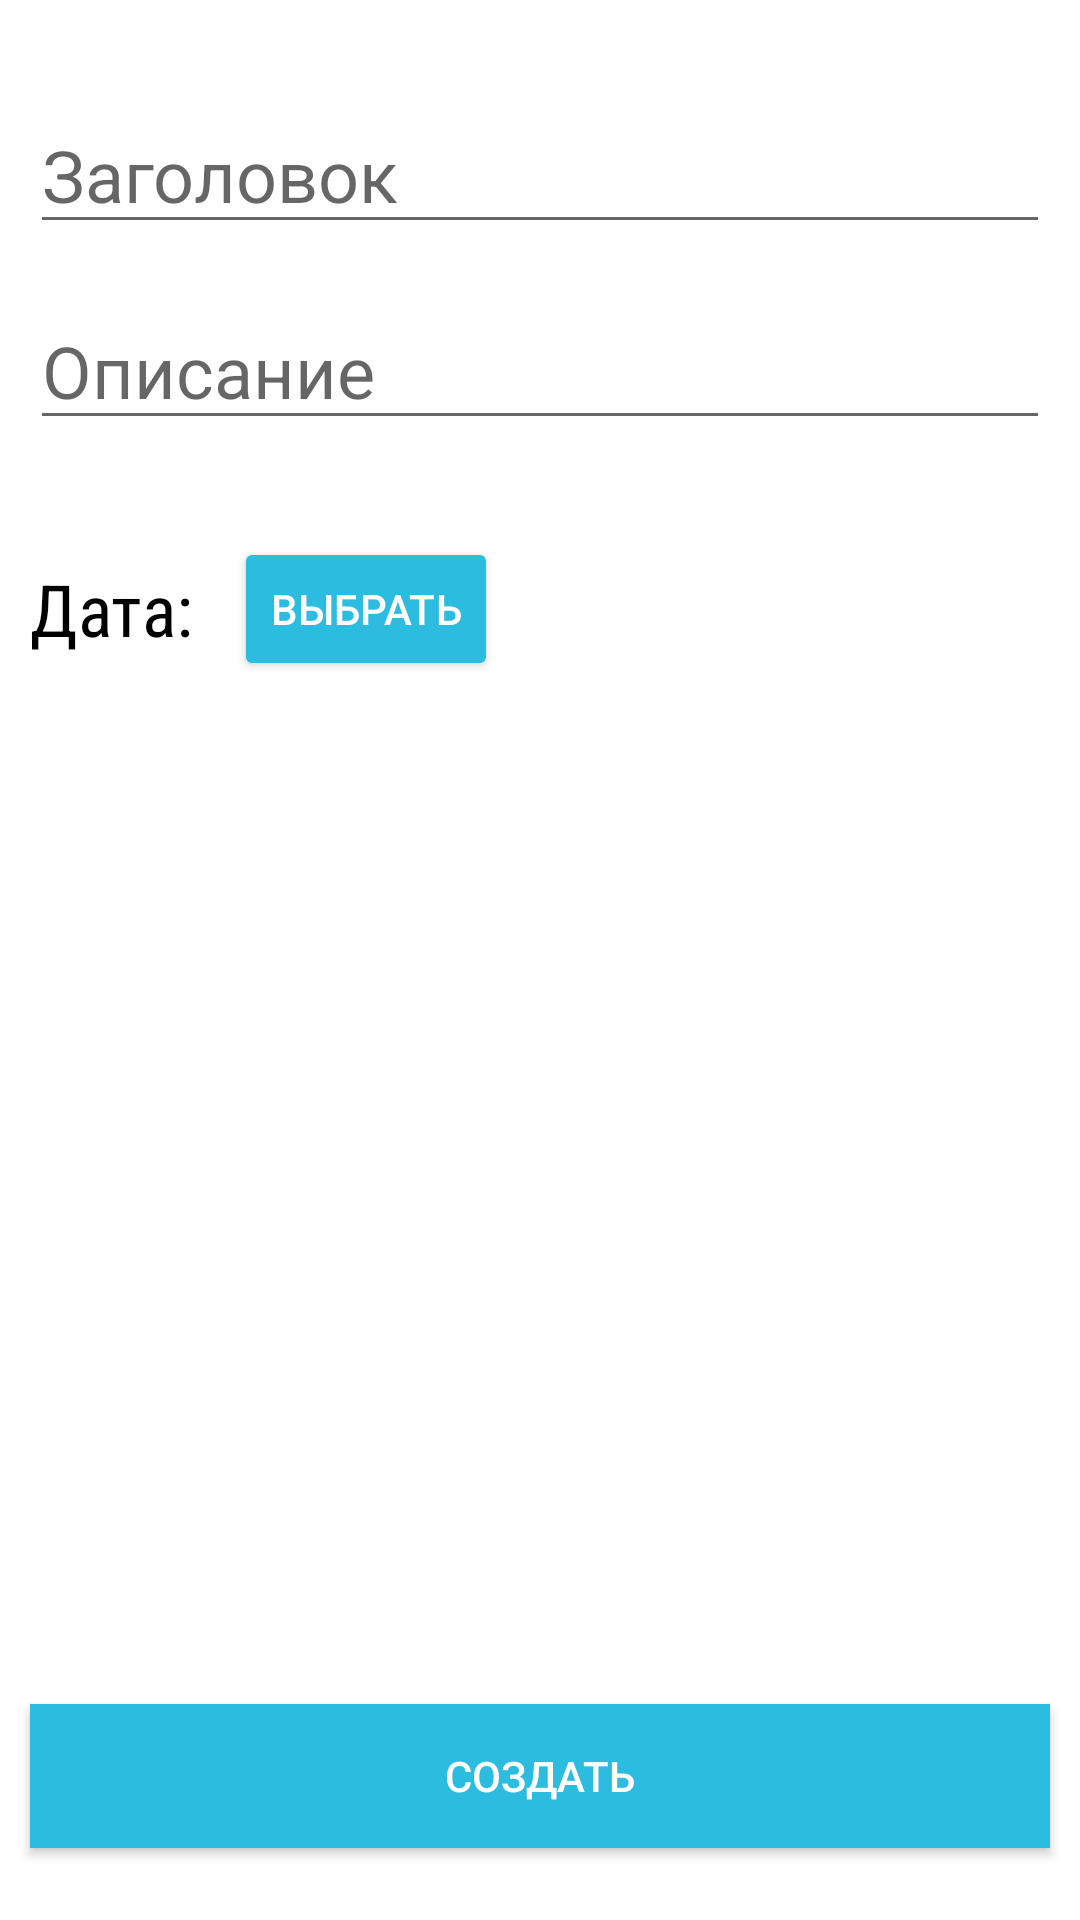

The Android layout XML behind this screen, and the referenced resources:
<!-- AndroidManifest.xml: application theme Theme.Notes -->
<!-- res/layout/activity_add.xml -->
<?xml version="1.0" encoding="utf-8"?>
<androidx.constraintlayout.widget.ConstraintLayout xmlns:android="http://schemas.android.com/apk/res/android"
    xmlns:app="http://schemas.android.com/apk/res-auto"
    xmlns:tools="http://schemas.android.com/tools"
    android:layout_width="match_parent"
    android:layout_height="match_parent"
    tools:context=".AddActivity">

    <EditText
        android:id="@+id/edTitle"
        android:layout_width="0dp"
        android:layout_height="wrap_content"
        android:layout_marginHorizontal="10dp"
        android:layout_marginTop="32dp"
        android:textSize="24sp"
        android:textColor="@color/black"
        android:hint="Заголовок"
        app:layout_constraintEnd_toEndOf="parent"
        app:layout_constraintHorizontal_bias="0.842"
        app:layout_constraintStart_toStartOf="parent"
        app:layout_constraintTop_toTopOf="parent" />

    <EditText
        android:id="@+id/edDescr"
        android:layout_width="0dp"
        android:layout_height="wrap_content"
        android:layout_marginHorizontal="10dp"
        android:layout_marginTop="16dp"
        android:hint="Описание"
        android:textColor="@color/black"
        android:textSize="24sp"
        app:layout_constraintEnd_toEndOf="parent"
        app:layout_constraintHorizontal_bias="0.526"
        app:layout_constraintStart_toStartOf="parent"
        app:layout_constraintTop_toBottomOf="@+id/edTitle" />

    <Button
        android:id="@+id/button"
        android:layout_width="0dp"
        android:background="@color/main_color"
        app:backgroundTint="@color/main_color"
        android:textColor="@color/white"
        android:layout_height="wrap_content"
        android:layout_marginBottom="24dp"
        android:onClick="onClickSendData"
        android:text="Создать"
        app:layout_constraintBottom_toBottomOf="parent"
        app:layout_constraintEnd_toEndOf="@+id/edDescr"
        app:layout_constraintStart_toStartOf="@+id/edDescr" />

    <TextView
        android:id="@+id/tvDate"
        android:layout_width="wrap_content"
        android:layout_height="wrap_content"
        android:layout_marginStart="20dp"
        android:fontFamily="sans-serif-condensed"
        android:textColor="@color/black"
        android:textSize="24sp"
        android:visibility="gone"
        app:layout_constraintBottom_toBottomOf="@+id/tv1"
        app:layout_constraintStart_toEndOf="@+id/tv1"
        app:layout_constraintTop_toTopOf="@+id/tv1"
        app:layout_constraintVertical_bias="0.0" />

    <TextView
        android:id="@+id/tv1"
        android:layout_width="wrap_content"
        android:layout_height="wrap_content"
        android:layout_marginTop="40dp"
        android:fontFamily="sans-serif-condensed"
        android:text="Дата: "
        android:textColor="@color/black"
        android:textSize="24sp"
        app:layout_constraintEnd_toEndOf="@+id/edDescr"
        app:layout_constraintHorizontal_bias="0.0"
        app:layout_constraintStart_toStartOf="@+id/edDescr"
        app:layout_constraintTop_toBottomOf="@+id/edDescr" />

    <Button
        android:id="@+id/choiceDate"
        android:layout_width="wrap_content"
        android:layout_height="wrap_content"
        android:layout_marginStart="8dp"
        android:backgroundTint="@color/main_color"
        android:onClick="onClick"
        android:text="Выбрать"
        android:textColor="@color/white"
        android:visibility="visible"
        app:layout_constraintBottom_toBottomOf="@+id/tv1"
        app:layout_constraintStart_toStartOf="@+id/tvDate"
        app:layout_constraintTop_toTopOf="@+id/tv1" />

    <Button
        android:id="@+id/changeDate"
        android:layout_width="wrap_content"
        android:layout_height="wrap_content"
        android:layout_marginTop="16dp"
        android:backgroundTint="@color/main_color"
        android:onClick="onClick"
        android:text="Сменить дату"
        android:textColor="@color/white"
        android:visibility="gone"
        app:layout_constraintEnd_toEndOf="@+id/tvDate"
        app:layout_constraintStart_toStartOf="@+id/tvDate"
        app:layout_constraintTop_toBottomOf="@+id/tvDate" />

</androidx.constraintlayout.widget.ConstraintLayout>
<!-- resources referenced by this layout -->
<resources>
  <color name="black">#FF000000</color>
  <color name="main_color">#2BBCE0</color>
  <color name="white">#FFFFFFFF</color>
  <style name="Theme.Notes" parent="Theme.MaterialComponents.Light.NoActionBar">
          
          <item name="colorPrimary">@color/main_color</item>
          <item name="colorPrimaryVariant">@color/main_color</item>
          <item name="colorOnPrimary">@color/white</item>
          
          <item name="colorSecondary">@color/main_color</item>
          <item name="colorSecondaryVariant">@color/black</item>
          <item name="android:windowFullscreen">true</item>
          <item name="colorOnSecondary">@color/black</item>
          
          <item name="android:statusBarColor">#002BBCE0</item>
          
      </style>
</resources>
